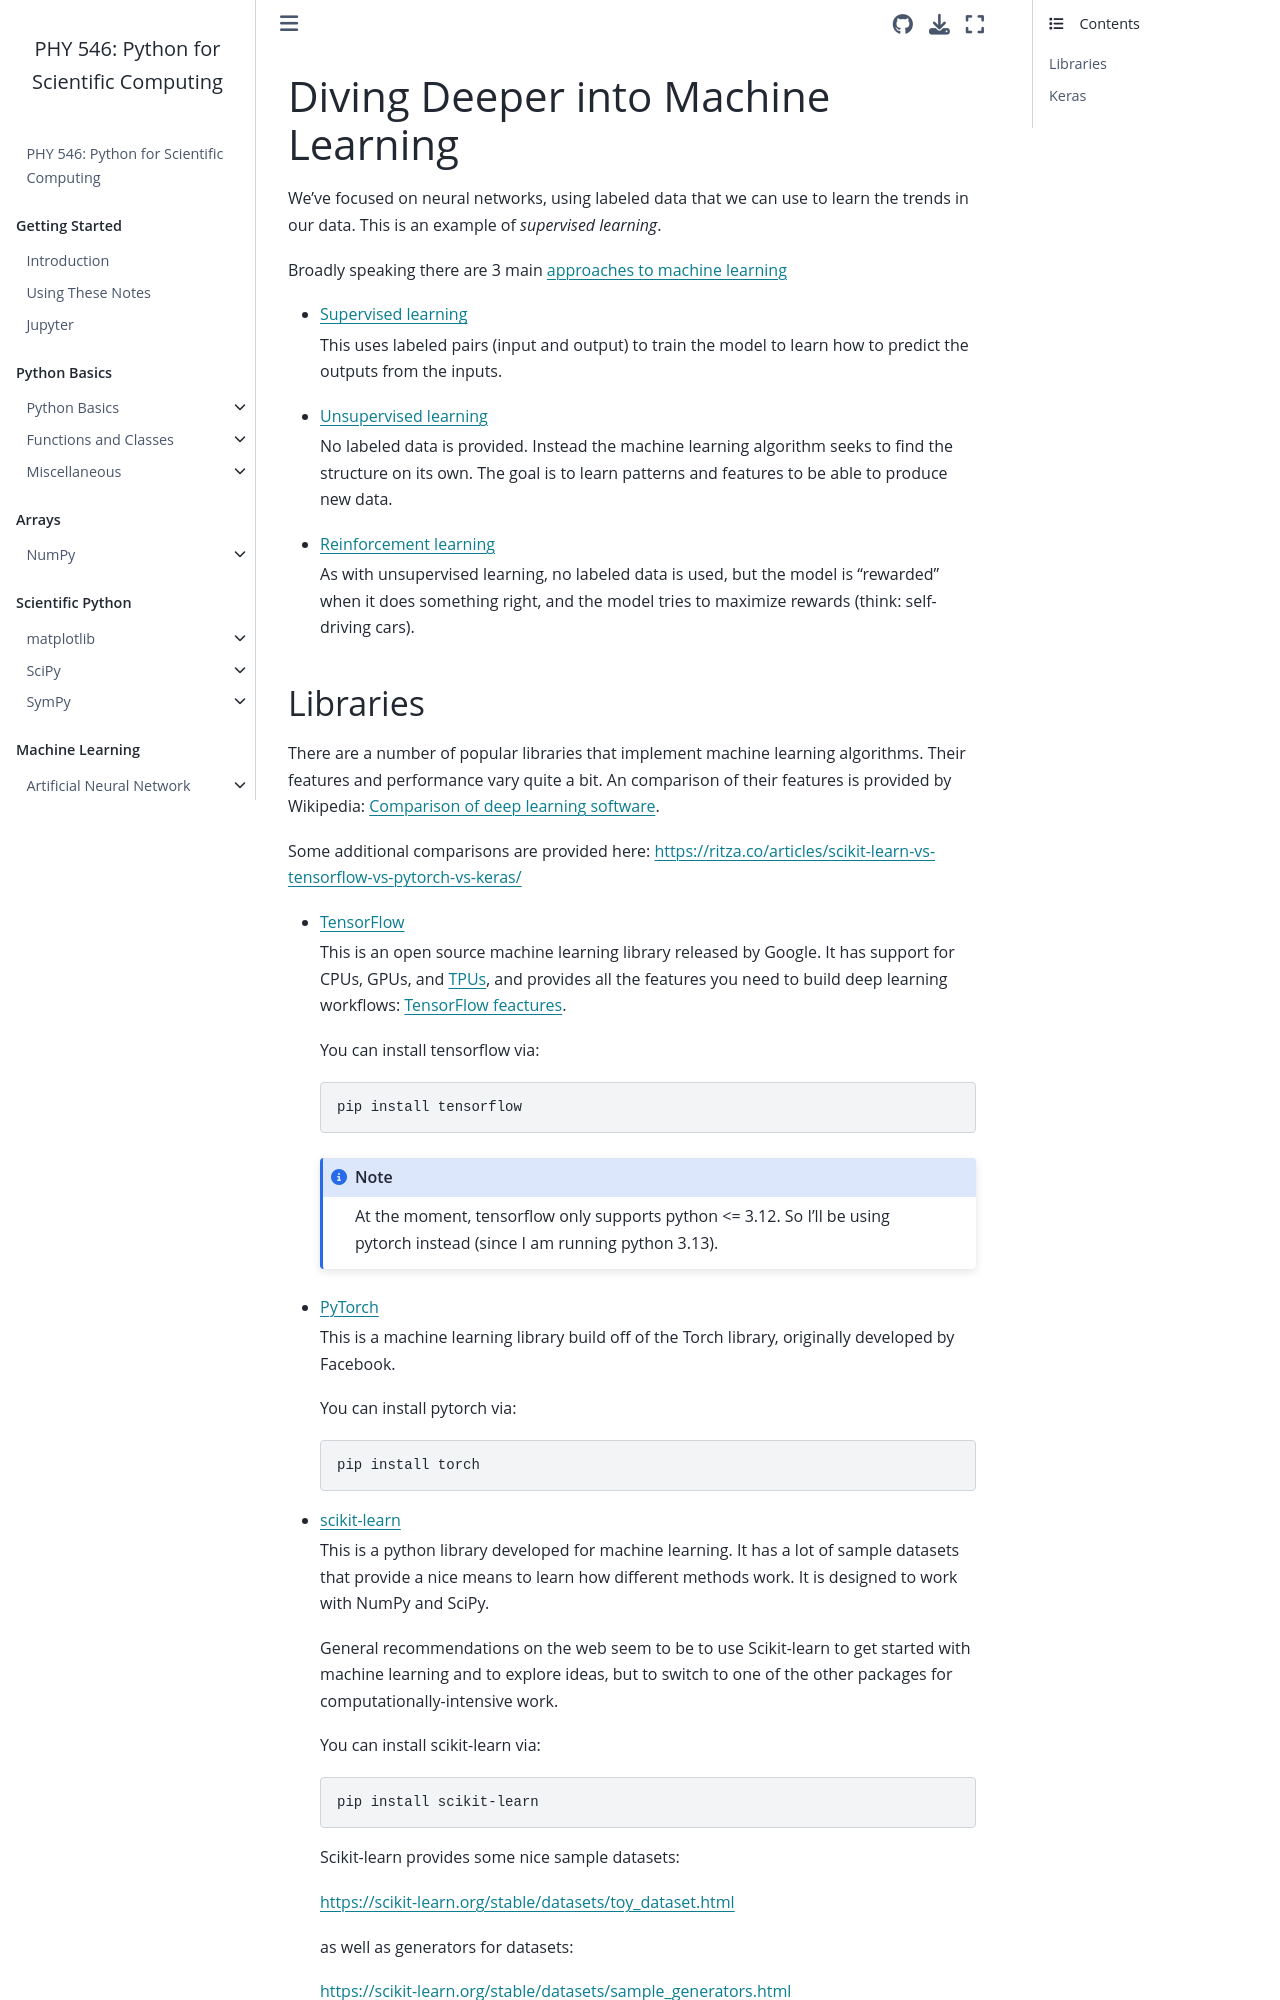

repository: sbu-python-class/python-science · page: 11-machine-learning/machine-learning-libraries.html · generator: jekyll

# Diving Deeper into Machine Learning

We've focused on neural networks, using labeled data that we
can use to learn the trends in our data.  This is an example
of _supervised learning_.  

Broadly speaking there are
3 main [approaches to machine learning](https://en.wikipedia.org/wiki/Machine_learning#Approaches)

* [Supervised learning](https://en.wikipedia.org/wiki/Supervised_learning) 

  This uses labeled pairs (input and output) to train the model
  to learn how to predict the outputs from the inputs.

* [Unsupervised learning](https://en.wikipedia.org/wiki/Unsupervised_learning)

  No labeled data is provided.  Instead the machine learning
  algorithm seeks to find the structure on its own.  The goal
  is to learn patterns and features to be able to produce
  new data.
  
* [Reinforcement learning](https://en.wikipedia.org/wiki/Reinforcement_learning)

  As with unsupervised learning, no labeled data is used,
  but the model is "rewarded"  when it does something right,
  and the model tries to maximize rewards (think: self-driving
  cars).
